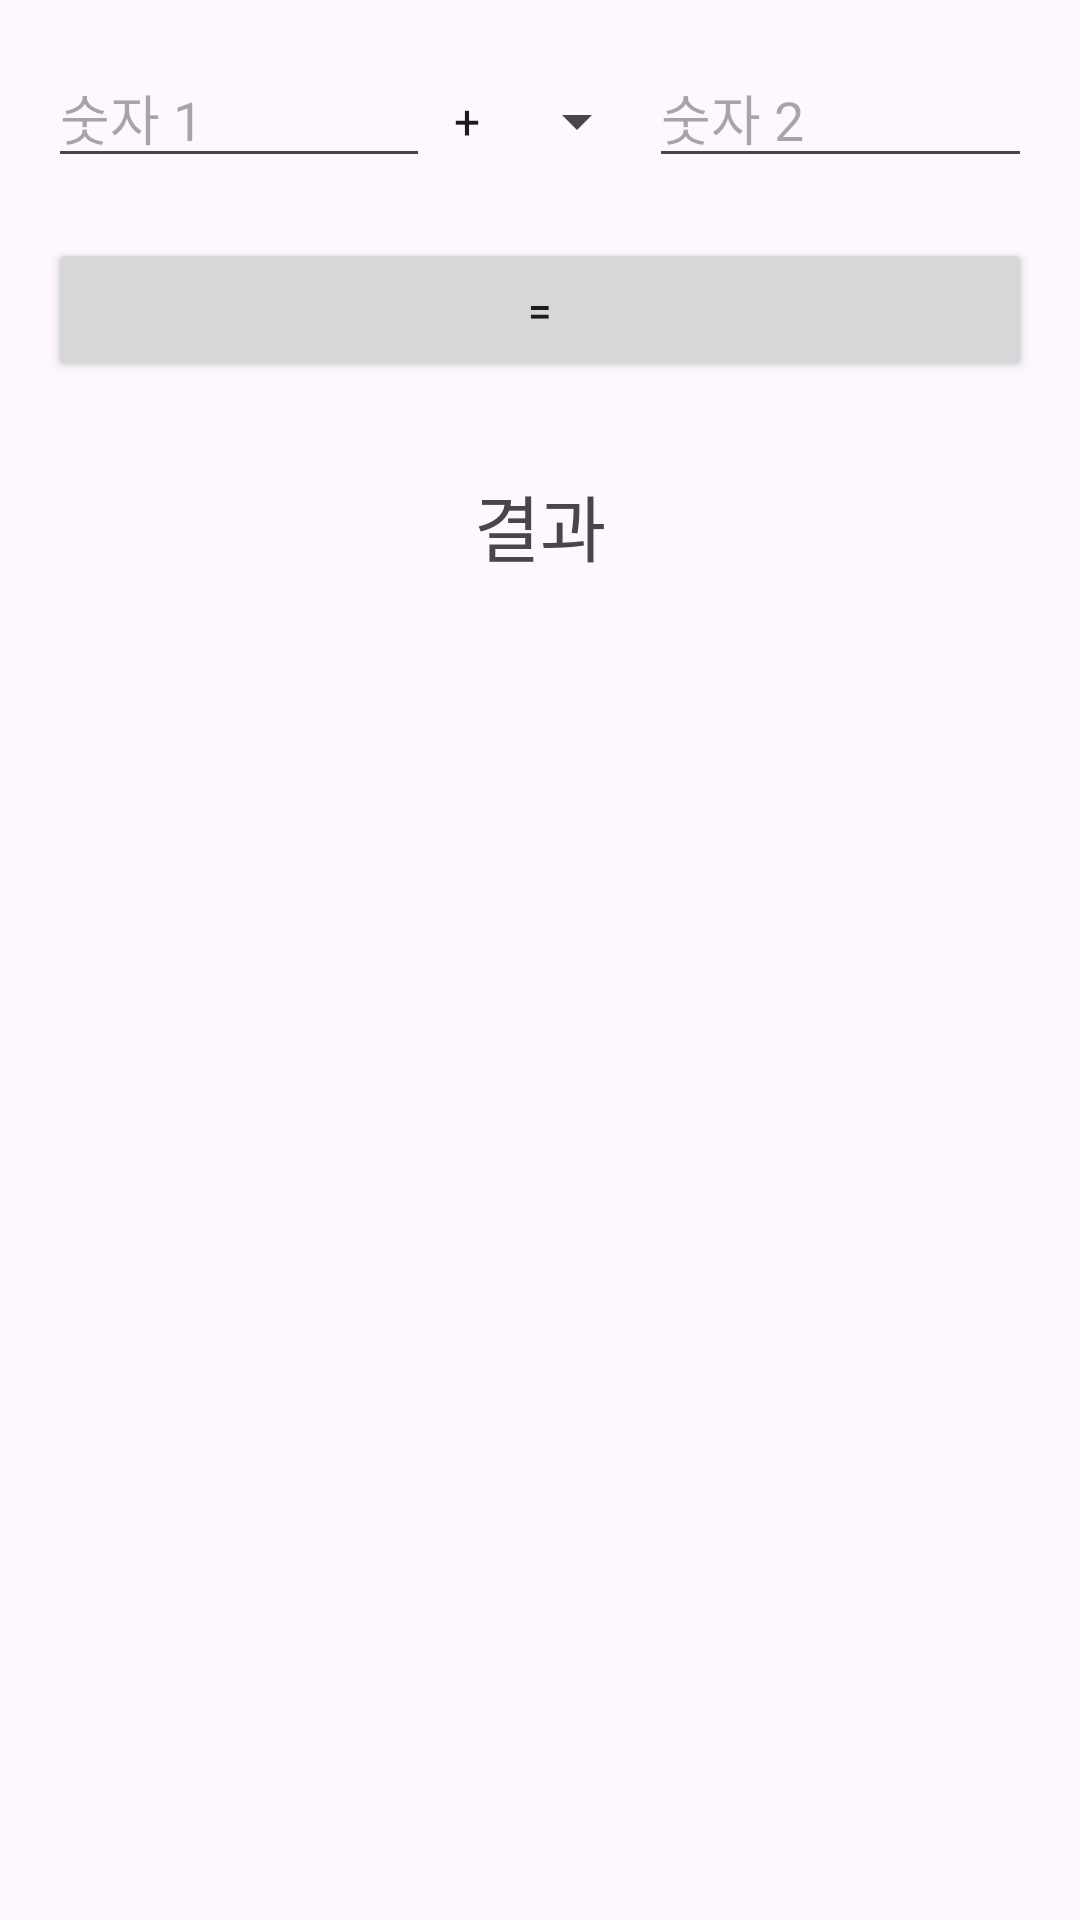

Here is an Android app screen rendered from its layout file. Give the layout XML and the strings, colors and styles it references.
<!-- AndroidManifest.xml: application theme Theme.Mvvm_pattern2 -->
<!-- res/layout/activity_calculator_base.xml -->
<?xml version="1.0" encoding="utf-8"?>
<LinearLayout
    xmlns:android="http://schemas.android.com/apk/res/android"
    xmlns:tools="http://schemas.android.com/tools"
    android:layout_width="match_parent"
    android:layout_height="match_parent"
    android:orientation="vertical"
    android:padding="16dp"
    tools:context=".MvcActivity"> <LinearLayout
    android:layout_width="match_parent"
    android:layout_height="wrap_content"
    android:orientation="horizontal">

    <EditText
        android:id="@+id/edit_text_num1"
        android:layout_width="0dp"
        android:layout_height="wrap_content"
        android:layout_weight="1"
        android:inputType="numberDecimal"
        android:hint="숫자 1"/>

    <Spinner
        android:id="@+id/spinner_operator"
        android:layout_width="wrap_content"
        android:layout_height="wrap_content"
        android:entries="@array/operators" />

    <EditText
        android:id="@+id/edit_text_num2"
        android:layout_width="0dp"
        android:layout_height="wrap_content"
        android:layout_weight="1"
        android:inputType="numberDecimal"
        android:hint="숫자 2"/>
</LinearLayout>

    <Button
        android:id="@+id/button_calculate"
        android:layout_width="match_parent"
        android:layout_height="wrap_content"
        android:layout_marginTop="20dp"
        android:text="="/>

    <TextView
        android:id="@+id/text_view_result"
        android:layout_width="match_parent"
        android:layout_height="wrap_content"
        android:layout_marginTop="30dp"
        android:textSize="24sp"
        android:text="결과"
        android:gravity="center"/>
</LinearLayout>
<!-- resources referenced by this layout -->
<resources>
  <string-array name="operators">
          <item>+</item>
          <item>-</item>
          <item>*</item>
          <item>/</item>
      </string-array>
  <style name="Theme.Mvvm_pattern2" parent="Base.Theme.Mvvm_pattern2" />
  <style name="Base.Theme.Mvvm_pattern2" parent="Theme.Material3.DayNight.NoActionBar">
          
          
      </style>
</resources>
